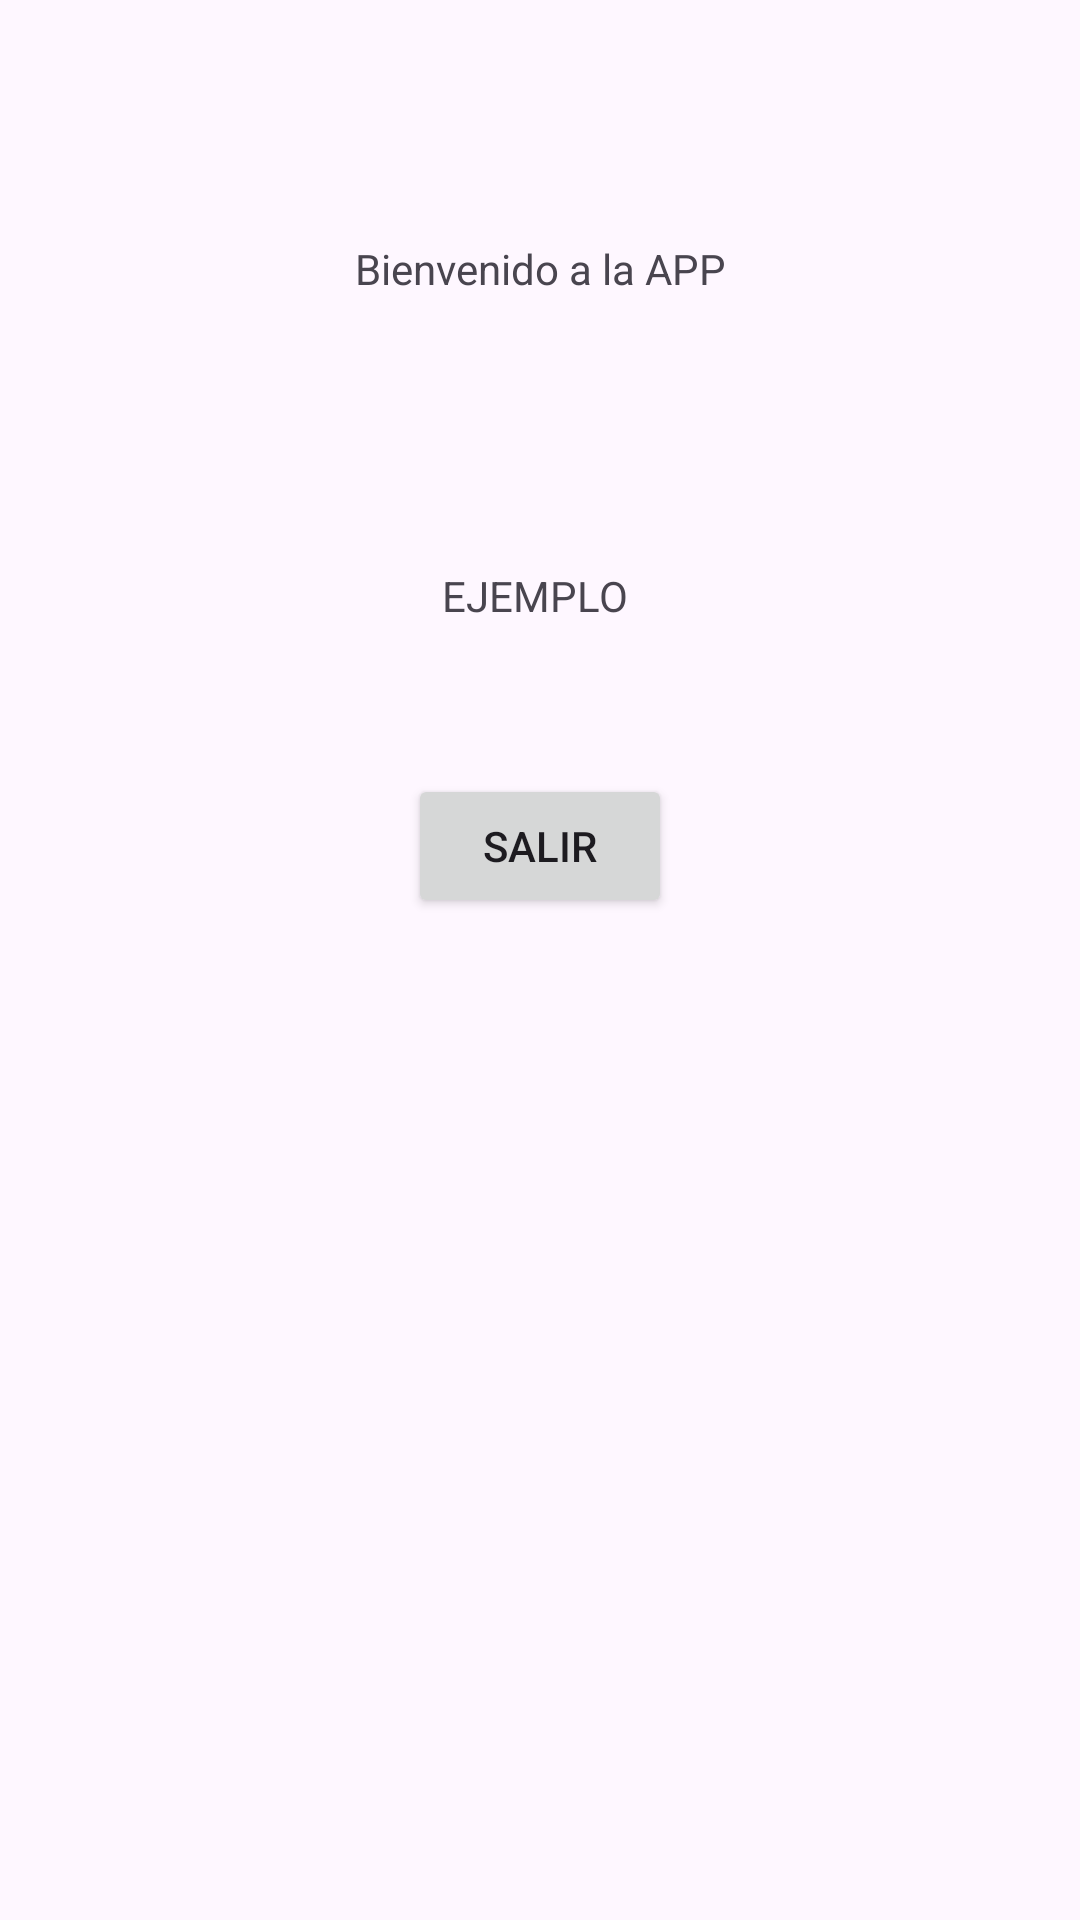

Reconstruct the res/layout file that produces this screen, plus the resources it refers to.
<!-- AndroidManifest.xml: application theme Theme.ExamenPractico2daParcial -->
<!-- res/layout/activity_bienvenida.xml -->
<?xml version="1.0" encoding="utf-8"?>
<androidx.constraintlayout.widget.ConstraintLayout xmlns:android="http://schemas.android.com/apk/res/android"
    xmlns:app="http://schemas.android.com/apk/res-auto"
    xmlns:tools="http://schemas.android.com/tools"
    android:layout_width="match_parent"
    android:layout_height="match_parent"
    tools:context=".BienvenidaActivity">

    <TextView
        android:id="@+id/textView2"
        android:layout_width="wrap_content"
        android:layout_height="wrap_content"

        android:layout_marginTop="80dp"
        android:text="Bienvenido a la APP"
        app:layout_constraintEnd_toEndOf="parent"
        app:layout_constraintStart_toStartOf="parent"
        app:layout_constraintTop_toTopOf="parent" />

    <TextView
        android:id="@+id/textViewNameAndSurname"
        android:layout_width="wrap_content"
        android:layout_height="wrap_content"
        android:layout_marginTop="90dp"
        android:text="EJEMPLO
"
        app:layout_constraintEnd_toEndOf="parent"
        app:layout_constraintStart_toStartOf="parent"
        app:layout_constraintTop_toBottomOf="@+id/textView2" />

    <Button
        android:id="@+id/buttonExit"
        android:layout_width="wrap_content"
        android:layout_height="wrap_content"
        android:layout_marginTop="50dp"

        android:text="Salir"
        app:layout_constraintEnd_toEndOf="parent"
        app:layout_constraintStart_toStartOf="parent"
        app:layout_constraintTop_toBottomOf="@+id/textViewNameAndSurname" />


</androidx.constraintlayout.widget.ConstraintLayout>
<!-- resources referenced by this layout -->
<resources>
  <style name="Theme.ExamenPractico2daParcial" parent="Base.Theme.ExamenPractico2daParcial" />
  <style name="Base.Theme.ExamenPractico2daParcial" parent="Theme.Material3.DayNight.NoActionBar">
          
          
      </style>
</resources>
